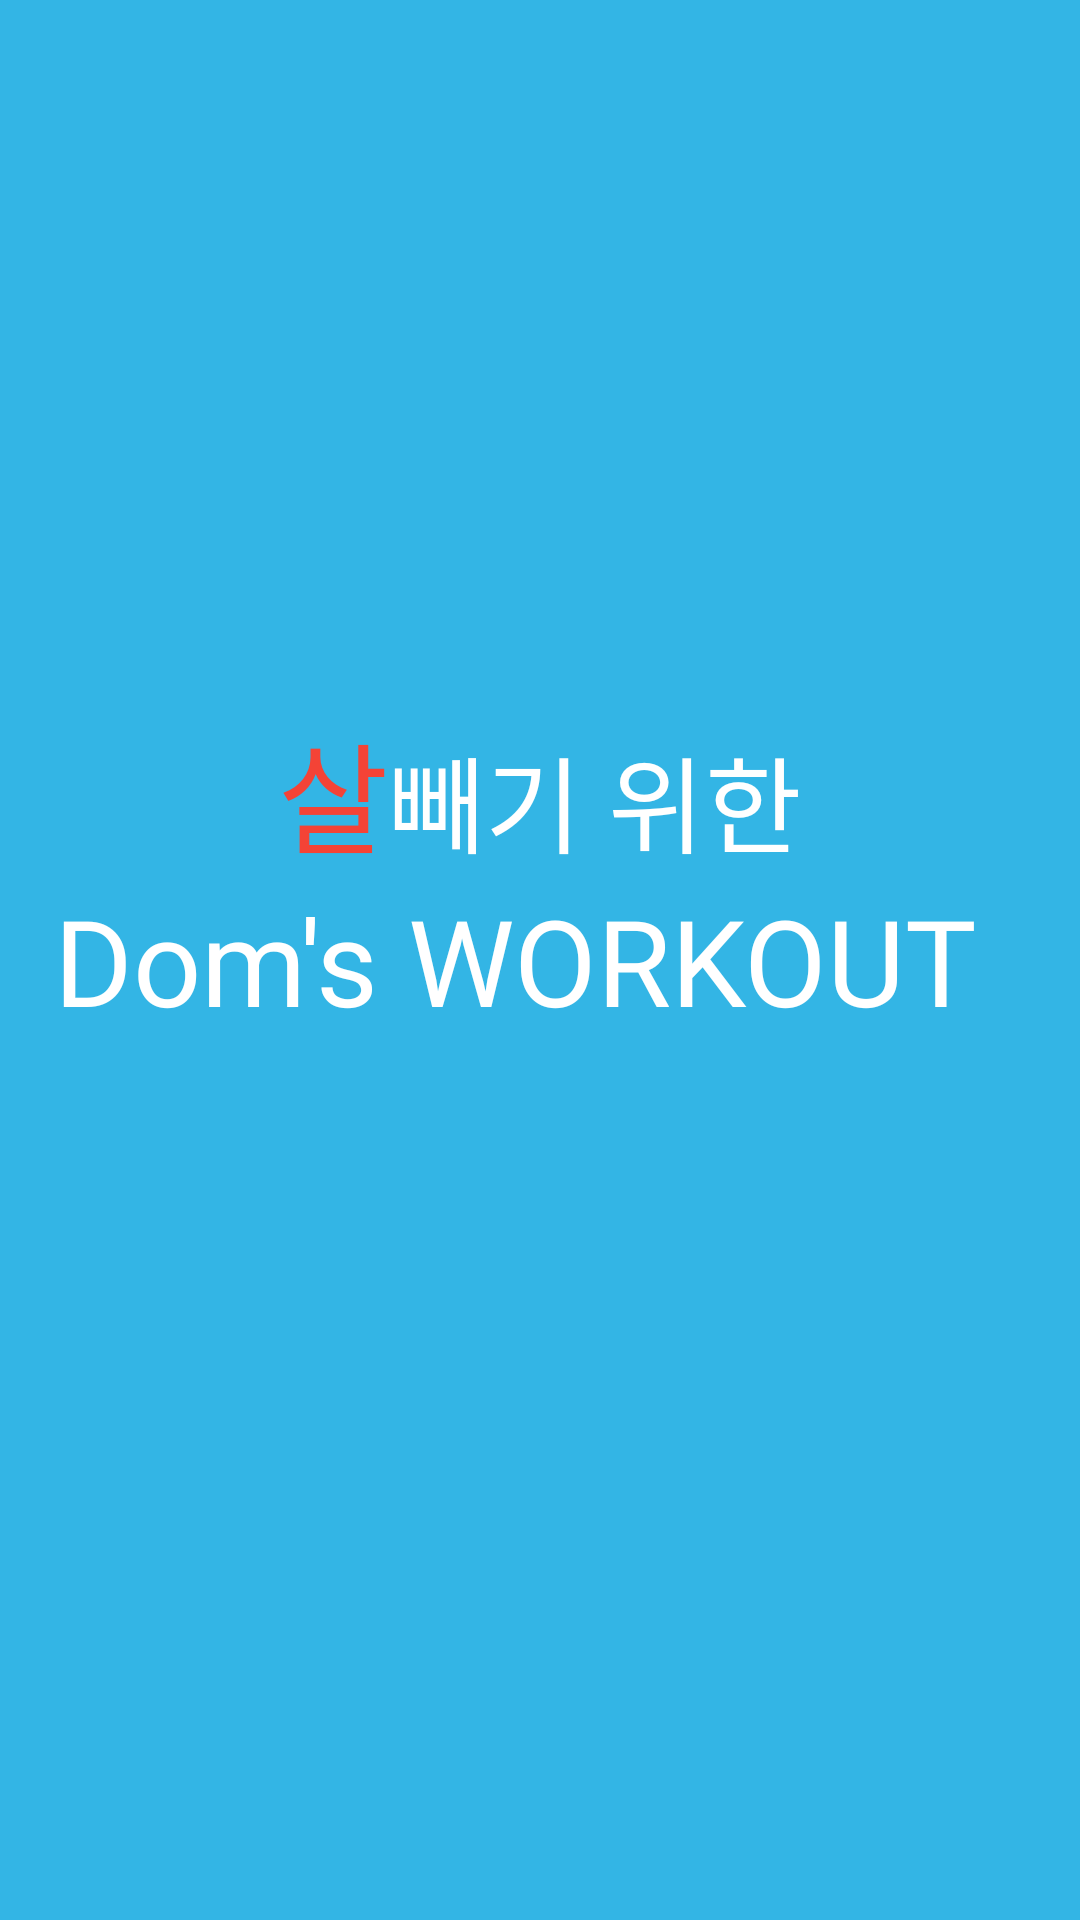

The Android layout XML behind this screen, and the referenced resources:
<!-- AndroidManifest.xml: application theme AppTheme -->
<!-- res/layout/main_activity.xml -->
<?xml version="1.0" encoding="utf-8"?>
<layout xmlns:android="http://schemas.android.com/apk/res/android"
    xmlns:tools="http://schemas.android.com/tools"
    xmlns:app="http://schemas.android.com/apk/res-auto">

    <data>
        <import type="com.dom_project.tabata_timer.model.local.entity.CircuitProgram"/>
        <variable
            name="vm"
            type="com.dom_project.tabata_timer.viewmodel.MainViewModel" />

        <variable
            name="circuitPrograms"
            type="java.util.List&lt;CircuitProgram>" />


    </data>

    <androidx.constraintlayout.widget.ConstraintLayout
        android:id="@+id/container"
        android:layout_width="match_parent"
        android:layout_height="match_parent"
        tools:context=".ui.main.MainActivity"
        android:background="@android:color/holo_blue_light"
        >

        <TextView
            android:id="@+id/pre_text1"
            android:layout_width="wrap_content"
            android:layout_height="wrap_content"
            android:text="살"
            android:textSize="40sp"
            android:textColor="@color/colorAccent"
            android:fontFamily="@font/reko_font"
            app:layout_constraintBottom_toTopOf="@+id/app_name"
            app:layout_constraintStart_toStartOf="parent"
            app:layout_constraintEnd_toStartOf="@+id/pre_text2"
            app:layout_constraintHorizontal_chainStyle="packed"
            />

        <TextView
            android:id="@+id/pre_text2"
            android:layout_width="wrap_content"
            android:layout_height="wrap_content"
            android:text="빼기 위한"
            android:textSize="35sp"
            android:textColor="@android:color/white"
            android:fontFamily="@font/ghana_choco"
            app:layout_constraintBaseline_toBaselineOf="@id/pre_text1"
            app:layout_constraintStart_toEndOf="@+id/pre_text1"
            app:layout_constraintEnd_toEndOf="parent"
            />

        <TextView
            android:id="@+id/app_name"
            android:layout_width="0dp"
            android:layout_height="wrap_content"
            android:text="Dom's WORKOUT"
            android:textSize="40sp"
            android:textColor="@android:color/white"
            android:fontFamily="@font/jalnan"
            app:layout_constraintTop_toTopOf="parent"
            app:layout_constraintStart_toStartOf="parent"
            app:layout_constraintEnd_toEndOf="parent"
            app:layout_constraintBottom_toBottomOf="parent"
            app:layout_constraintWidth_percent=".9"
            viewModel="@{vm}"
            circuits="@{circuitPrograms}"
            />

    </androidx.constraintlayout.widget.ConstraintLayout>

</layout>
<!-- resources referenced by this layout -->
<resources>
  <color name="colorAccent">#F44336</color>
  <style name="AppTheme" parent="Theme.AppCompat.Light.NoActionBar">
          
          <item name="colorPrimary">@color/colorPrimary</item>
          <item name="colorPrimaryDark">@color/colorPrimaryDark</item>
          <item name="colorAccent">@color/colorAccent</item>
  
          
          <item name="android:windowActivityTransitions">true</item>
  
  
      </style>
  <color name="colorPrimary">#03A9F4</color>
  <color name="colorPrimaryDark">#024260</color>
</resources>
